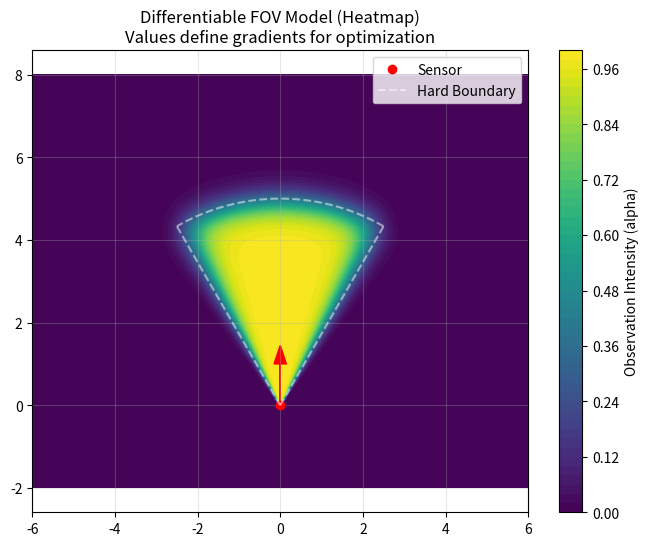

This figure's Python source:
import numpy as np
import matplotlib.pyplot as plt

def sigmoid(z, gamma):
    """
    逻辑 Sigmoid 函数 (对应图片1中的公式)
    sigma(z) = 1 / (1 + exp(-gamma * z))
    gamma 越大，函数越陡峭（越接近硬截断）。
    """
    # 使用 np.exp 的时候防止溢出，通常可以加一个 clip 或者由调用者保证范围
    # 这里为了简单直接实现公式
    return 1.0 / (1.0 + np.exp(-gamma * z))

def differentiable_fov(sensor_pos, sensor_heading, target_pos, 
                       R_max, beta, gamma_d=5.0, gamma_a=20.0):
    """
    计算可微视场的观测强度 alpha (对应公式 6, 7, 8)
    
    参数:
    sensor_pos: np.array [x, y] 传感器位置
    sensor_heading: float 传感器朝向 (弧度)
    target_pos: np.array [x, y] 目标点位置 (可以是单个点，也可以是网格点矩阵)
    R_max: float 最大探测距离
    beta: float 半视场角 (Half-FOV angle), 弧度
    gamma_d: float 距离的锐度参数
    gamma_a: float 角度的锐度参数
    
    返回:
    alpha: 观测强度 (0.0 到 1.0 之间)
    """
    
    # 1. 计算距离向量和距离 d_i(x)
    diff = target_pos - sensor_pos
    # 计算欧几里得距离 (支持向量化操作)
    dist = np.linalg.norm(diff, axis=-1)
    
    # 2. 计算 Range Factor F_dist (公式 6)
    # 只要 dist < R_max，(R_max - dist) > 0，Sigmoid 趋近于 1
    # 只要 dist > R_max，(R_max - dist) < 0，Sigmoid 趋近于 0
    F_dist = sigmoid(R_max - dist, gamma_d)
    
    # 3. 计算角度因子 F_ang (公式 7)
    # 计算目标向量的方向
    # 为了避免除以0，加一个极小值
    dir_vec = diff / (dist[..., None] + 1e-6)
    
    # 传感器朝向向量
    sensor_vec = np.array([np.cos(sensor_heading), np.sin(sensor_heading)])
    
    # 计算 cos(phi)，即目标向量与传感器朝向的点积
    # phi 是目标与传感器朝向的夹角
    cos_phi = np.dot(dir_vec, sensor_vec)
    
    # 如果夹角 phi < beta (在FOV内)，则 cos(phi) > cos(beta)
    # 此时 (cos_phi - cos(beta)) > 0，Sigmoid 趋近于 1
    F_ang = sigmoid(cos_phi - np.cos(beta), gamma_a)
    
    # 4. 综合观测强度 alpha (公式 8)
    alpha = F_dist * F_ang
    
    return alpha

# ==========================================
# 下面是可视化代码，帮助理解“可微”的含义
# ==========================================

def visualize_fov():
    # 设置传感器参数
    R_max = 5.0            # 最大距离
    beta = np.radians(30)   # 半视场角 30度 (总共60度)
    R_max_differentiable = 5.0 - 0.1            # 最大距离
    beta_differentiable = np.radians(30-2)   # 半视场角 30度 (总共60度)

    sensor_pos = np.array([0.0, 0.0])
    sensor_heading = np.radians(90) # 朝上
    
    # 创建一个网格空间来模拟周围环境
    x = np.linspace(-6, 6, 200)
    y = np.linspace(-2, 8, 200)
    X, Y = np.meshgrid(x, y)
    grid_pos = np.stack([X, Y], axis=-1)
    
    # 计算网格中每个点的观测强度
    # 尝试修改 gamma_d 和 gamma_a 看看边缘锐度的变化
    intensity = differentiable_fov(sensor_pos, sensor_heading, grid_pos, 
                                   R_max_differentiable, beta_differentiable, gamma_d=5.0, gamma_a=50.0)
    
    # 绘图
    plt.figure(figsize=(8, 6))
    plt.title("Differentiable FOV Model (Heatmap)\nValues define gradients for optimization")
    
    # 画出热力图
    cp = plt.contourf(X, Y, intensity, levels=50, cmap='viridis')
    plt.colorbar(cp, label='Observation Intensity (alpha)')
    
    # 画出传感器位置
    plt.plot(sensor_pos[0], sensor_pos[1], 'ro', label='Sensor')
    # 画出传感器的朝向箭头
    plt.arrow(sensor_pos[0], sensor_pos[1], 
              np.cos(sensor_heading), np.sin(sensor_heading), 
              head_width=0.3, color='red')
    
    # 画出理论上的硬边界 (仅作对比)
    # 距离圆弧
    theta = np.linspace(sensor_heading - beta, sensor_heading + beta, 50)
    arc_x = sensor_pos[0] + R_max * np.cos(theta)
    arc_y = sensor_pos[1] + R_max * np.sin(theta)
    plt.plot(arc_x, arc_y, 'w--', alpha=0.5, label='Hard Boundary')
    plt.plot([sensor_pos[0], arc_x[0]], [sensor_pos[1], arc_y[0]], 'w--', alpha=0.5)
    plt.plot([sensor_pos[0], arc_x[-1]], [sensor_pos[1], arc_y[-1]], 'w--', alpha=0.5)
    
    plt.axis('equal')
    plt.legend()
    plt.grid(True, alpha=0.3)
    plt.show()

if __name__ == "__main__":
    visualize_fov()